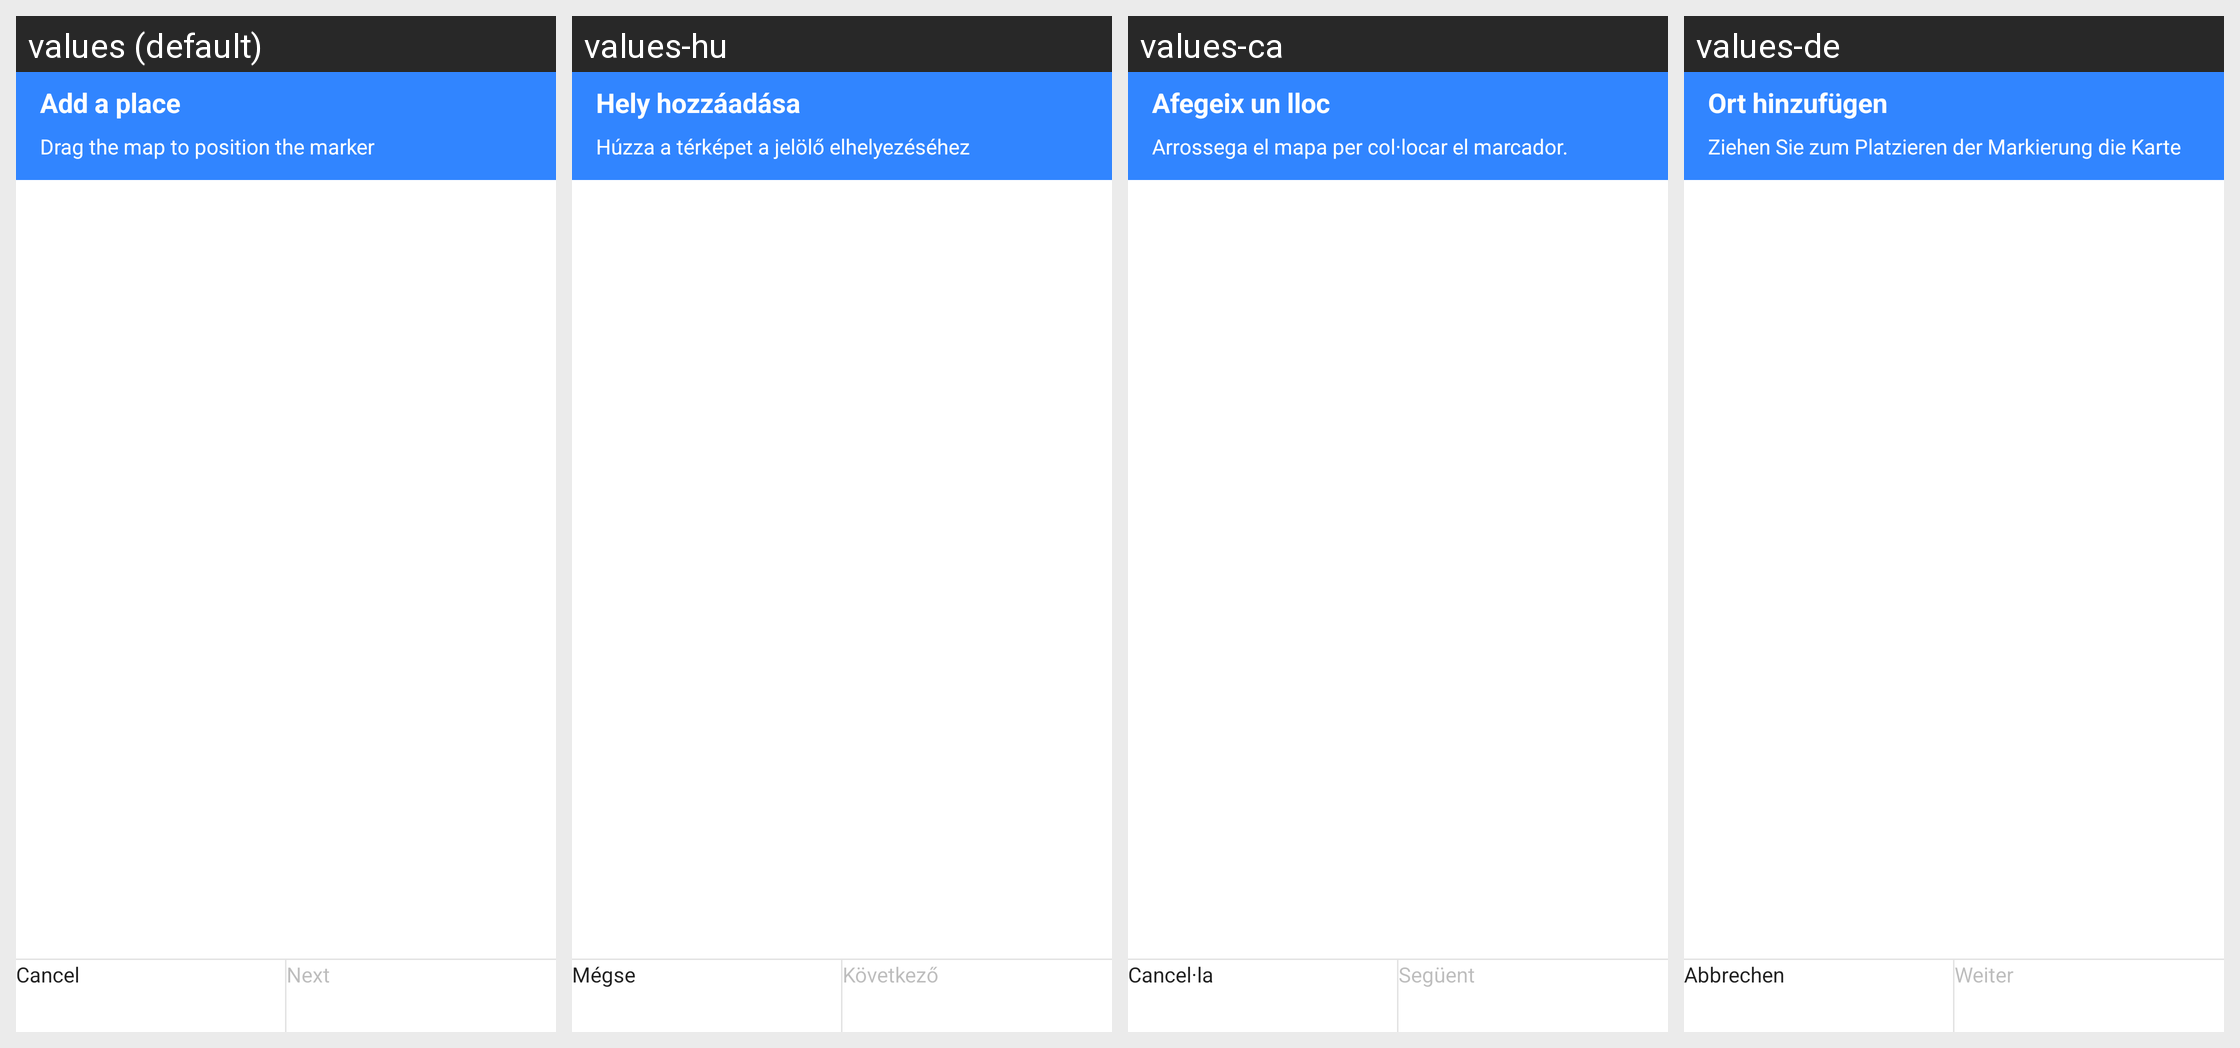

Here is an Android app screen in its default locale and in the app's own translations. Write out the translated-string differences for the strings that appear on this screen.
Android screen res/layout/place_picker_add_a_place_select_location.xml rendered under 4 locales, left to right: values (default), values-hu, values-ca, values-de. Device: Nexus 5 (rendered at 1080×1920; each locale shown at half size, 540×960, under a caption strip naming it); theme Theme.MaterialComponents.DayNight.NoActionBar.
Other locales in the repository, not shown: values-af, values-am, values-ar, values-az-rAZ, values-be, values-bg, values-bn-rBD, values-cs, values-da, values-el, values-en-rAU, values-en-rGB, values-en-rIN, values-en-rSG, values-es, values-es-rMX, values-es-rPR, values-es-rUS, values-et, values-et-rEE, values-eu, values-eu-rES, values-fa, values-fi, values-fr, values-fr-rCA, values-gl-rES, values-he, values-hi, values-hr, values-hy-rAM, values-id, values-in, values-is-rIS, values-it, values-iw, values-ja, values-ka-rGE, values-kk-rKZ, values-km-rKH, values-kn-rIN, values-ko, values-ky-rKG, values-ln, values-lo-rLA, values-lt, values-lv, values-mk-rMK, values-ml-rIN, values-mn-rMN, values-mr-rIN, values-ms, values-ms-rMY, values-my-rMM, values-nb, values-ne, values-ne-rNP, values-nl, values-no, values-pl, values-pt, values-pt-rBR, values-pt-rPT, values-rm, values-ro, values-ru, values-si, values-si-rLK, values-sk, values-sl, values-sr, values-sv, values-sw, values-ta-rIN, values-te-rIN, values-th, values-tl, values-tr, values-uk, values-ur-rPK, values-uz-rUZ, values-vi, values-zh, values-zh-rCN, values-zh-rHK, values-zh-rTW, values-zu.
Strings drawn on this screen, with the default value and each locale's value (text and hints the layout hard-codes, and strings that could not be matched under every locale, appear in the picture but are not listed):

add_a_place_call_to_action
  values: Add a place
  values-hu: Hely hozzáadása
  values-ca: Afegeix un lloc
  values-de: Ort hinzufügen

add_a_place_call_to_drag
  values: Drag the map to position the marker
  values-hu: Húzza a térképet a jelölő elhelyezéséhez
  values-ca: Arrossega el mapa per col·locar el marcador.
  values-de: Ziehen Sie zum Platzieren der Markierung die Karte

add_a_place_cancel
  values: Cancel
  values-hu: Mégse
  values-ca: Cancel·la
  values-de: Abbrechen

add_a_place_next
  values: Next
  values-hu: Következő
  values-ca: Següent
  values-de: Weiter
